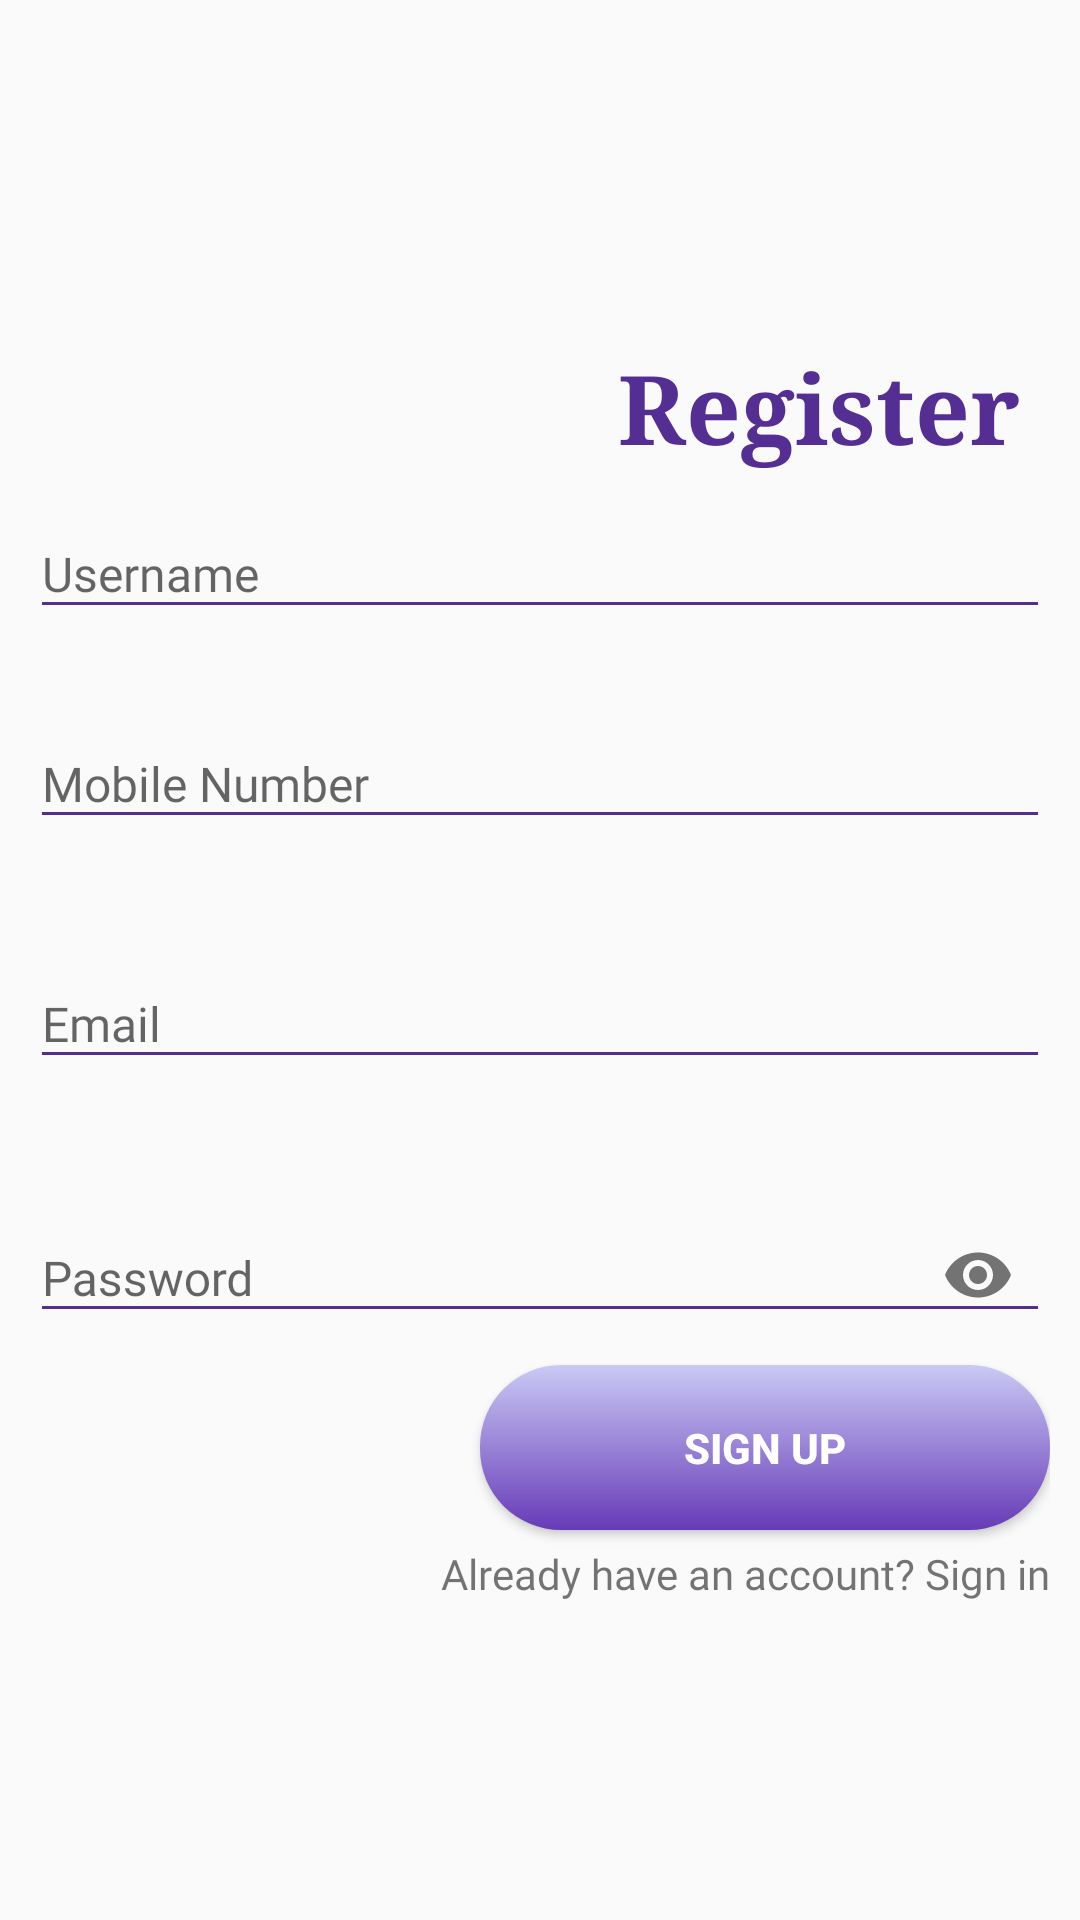

This screen was rendered from an Android layout file. Write that file and the resources it references.
<!-- AndroidManifest.xml: application theme AppTheme.NoActionBar -->
<!-- res/layout/fragment_register.xml -->
<?xml version="1.0" encoding="utf-8"?>
<RelativeLayout
    xmlns:android="http://schemas.android.com/apk/res/android"
    xmlns:tools="http://schemas.android.com/tools"
    xmlns:app="http://schemas.android.com/apk/res-auto"
    style="@style/RelativeLayoutStyle"
    app:layout_constraintBottom_toBottomOf="parent"
    app:layout_constraintEnd_toEndOf="parent"
    app:layout_constraintStart_toStartOf="parent"
    app:layout_constraintTop_toTopOf="parent"
    android:id="@+id/activity_main">

<FrameLayout
    tools:context=".RegisterFragment"
    style="@style/linearParent">

    <TextView
        android:id="@+id/tv_logo"
        style="@style/headerTextPrimary"
        android:layout_width="wrap_content"
        android:text="@string/register" />

    <com.google.android.material.textfield.TextInputLayout
        style="@style/parent"
        android:layout_marginTop="150dp"
        android:hint="@string/username"
        android:id="@+id/register_username_input">
    <com.google.android.material.textfield.TextInputEditText
        android:id="@+id/register_name"
        style="@style/modifiedEditText"
        android:inputType="textPersonName"
        android:importantForAutofill="no" />
    </com.google.android.material.textfield.TextInputLayout>

    <com.google.android.material.textfield.TextInputLayout
        style="@style/parent"
        android:layout_marginTop="220dp"
        android:hint="@string/mobile_number"
        android:id="@+id/register_number_input">
    <com.google.android.material.textfield.TextInputEditText
        android:id="@+id/register_number"
        style="@style/modifiedEditText"
        android:importantForAutofill="no"
        android:inputType="phone" />
    </com.google.android.material.textfield.TextInputLayout>

    <com.google.android.material.textfield.TextInputLayout
        style="@style/parent"
        android:layout_marginTop="300dp"
        android:hint="@string/e_mail"
        android:id="@+id/register_email_input">
    <com.google.android.material.textfield.TextInputEditText
        android:id="@+id/register_email"
        style="@style/modifiedEditText"
        android:inputType="textEmailAddress"
        android:importantForAutofill="no"/>
    </com.google.android.material.textfield.TextInputLayout>

    <com.google.android.material.textfield.TextInputLayout
        style="@style/parent"
        android:layout_marginTop="380dp"
        app:errorEnabled="true"
        android:id="@+id/register_password_input"
        app:passwordToggleEnabled="true"
        android:hint="@string/password">
    <com.google.android.material.textfield.TextInputEditText
        android:id="@+id/register_password"
        style="@style/modifiedEditText"
        android:inputType="textPassword"
        android:importantForAutofill="no"/>
    </com.google.android.material.textfield.TextInputLayout>

    <RelativeLayout
        android:layout_width="match_parent"
        android:layout_height="match_parent"
        android:layout_marginTop="440dp">

        <Button
            android:id="@+id/register_button"
            style="@style/loginButton"
            android:layout_marginTop="5dp"
            android:onClick="onClick"
            android:text="@string/button_sign_up" />

        <TextView
            android:id="@+id/register_any_account"
            android:onClick="onClick"
            style="@style/TextViewStyle"
            android:layout_alignEnd="@id/register_button"
            android:layout_marginTop="65dp"
            android:text="@string/sign_in" />

    </RelativeLayout>

</FrameLayout>
    </RelativeLayout>
<!-- resources referenced by this layout -->
<resources>
  <string name="button_sign_up">Sign up</string>
  <string name="e_mail">Email</string>
  <string name="mobile_number">Mobile Number</string>
  <string name="password">Password</string>
  <string name="register">Register</string>
  <string name="sign_in">Already have an account? Sign in</string>
  <string name="username">Username</string>
  <style name="TextViewStyle">
          <item name="android:fontFamily">@font/allerta</item>
          <item name="android:layout_width">match_parent</item>
          <item name="android:layout_height">wrap_content</item>
          <item name="android:layout_gravity">end</item>
          <item name="android:gravity">end</item>
      </style>
  <style name="linearParent" parent="parent">
          <item name="android:orientation">vertical</item>
          <item name="android:padding">@dimen/loginViewsMargin</item>
          <item name="android:layout_gravity">center_horizontal</item>
      </style>
  <style name="loginButton">
          <item name="android:textColor">@color/whiteTextColor</item>
          <item name="android:textStyle">bold</item>
          <item name="android:layout_width">190dp</item>
          <item name="android:layout_height">55dp</item>
          <item name="android:layout_alignParentEnd">true</item>
          <item name="android:background">@drawable/button_selector</item>
      </style>
  <style name="modifiedEditText" parent="parent">
          <item name="android:textSize">@dimen/text_size_normal</item>
          <item name="android:backgroundTint">@color/primaryTextColor</item>
          <item name="android:layout_width">match_parent</item>
          <item name="android:layout_height">wrap_content</item>
      </style>
  <style name="parent">
          <item name="android:layout_width">match_parent</item>
          <item name="android:layout_height">wrap_content</item>
          <item name="android:fontFamily">@font/amarante</item>
      </style>
  <style name="AppTheme.NoActionBar">
          <item name="windowActionBar">false</item>
          <item name="windowNoTitle">true</item>
      </style>
  <style name="headerText" parent="parent">
          <item name="android:textSize">@dimen/headerTextSize</item>
          <item name="android:textAlignment">center</item>
          <item name="android:textColor">@color/whiteTextColor</item>
          <item name="android:textStyle">bold</item>
      </style>
  <color name="primaryTextColor">#552e94</color>
  <dimen name="loginViewsMargin">10dp</dimen>
  <dimen name="text_size_xlarge">32sp</dimen>
  <color name="whiteTextColor">#fff</color>
  <!-- drawable button_selector (drawable) -->
  <?xml version="1.0" encoding="utf-8"?>
  <selector xmlns:android="http://schemas.android.com/apk/res/android">
      <item android:drawable="@drawable/button_selected" android:state_pressed="true"/>
      <item android:drawable="@drawable/button_pressed" android:state_selected="true"/>
      <item android:drawable="@drawable/button_normal" >
  
      </item>
  
  </selector>
  <dimen name="text_size_normal">16sp</dimen>
  <dimen name="headerTextSize">22sp</dimen>
  <!-- drawable button_pressed (drawable) -->
  <?xml version="1.0" encoding="utf-8"?>
  <shape xmlns:android="http://schemas.android.com/apk/res/android" android:shape="rectangle" android:padding="90dp">
      <solid android:color="@color/white"/>
  
      <corners
          android:radius="27dp"
          />
      <padding />
      <stroke android:color="#000" android:width="1dp"/>
      <size
          android:width="182dp"
          android:height="54dp"
          />
  </shape>
  <color name="black">#000000</color>
  <color name="white">#FFFFFF</color>
  <color name="button">#4a5b78</color>
</resources>
